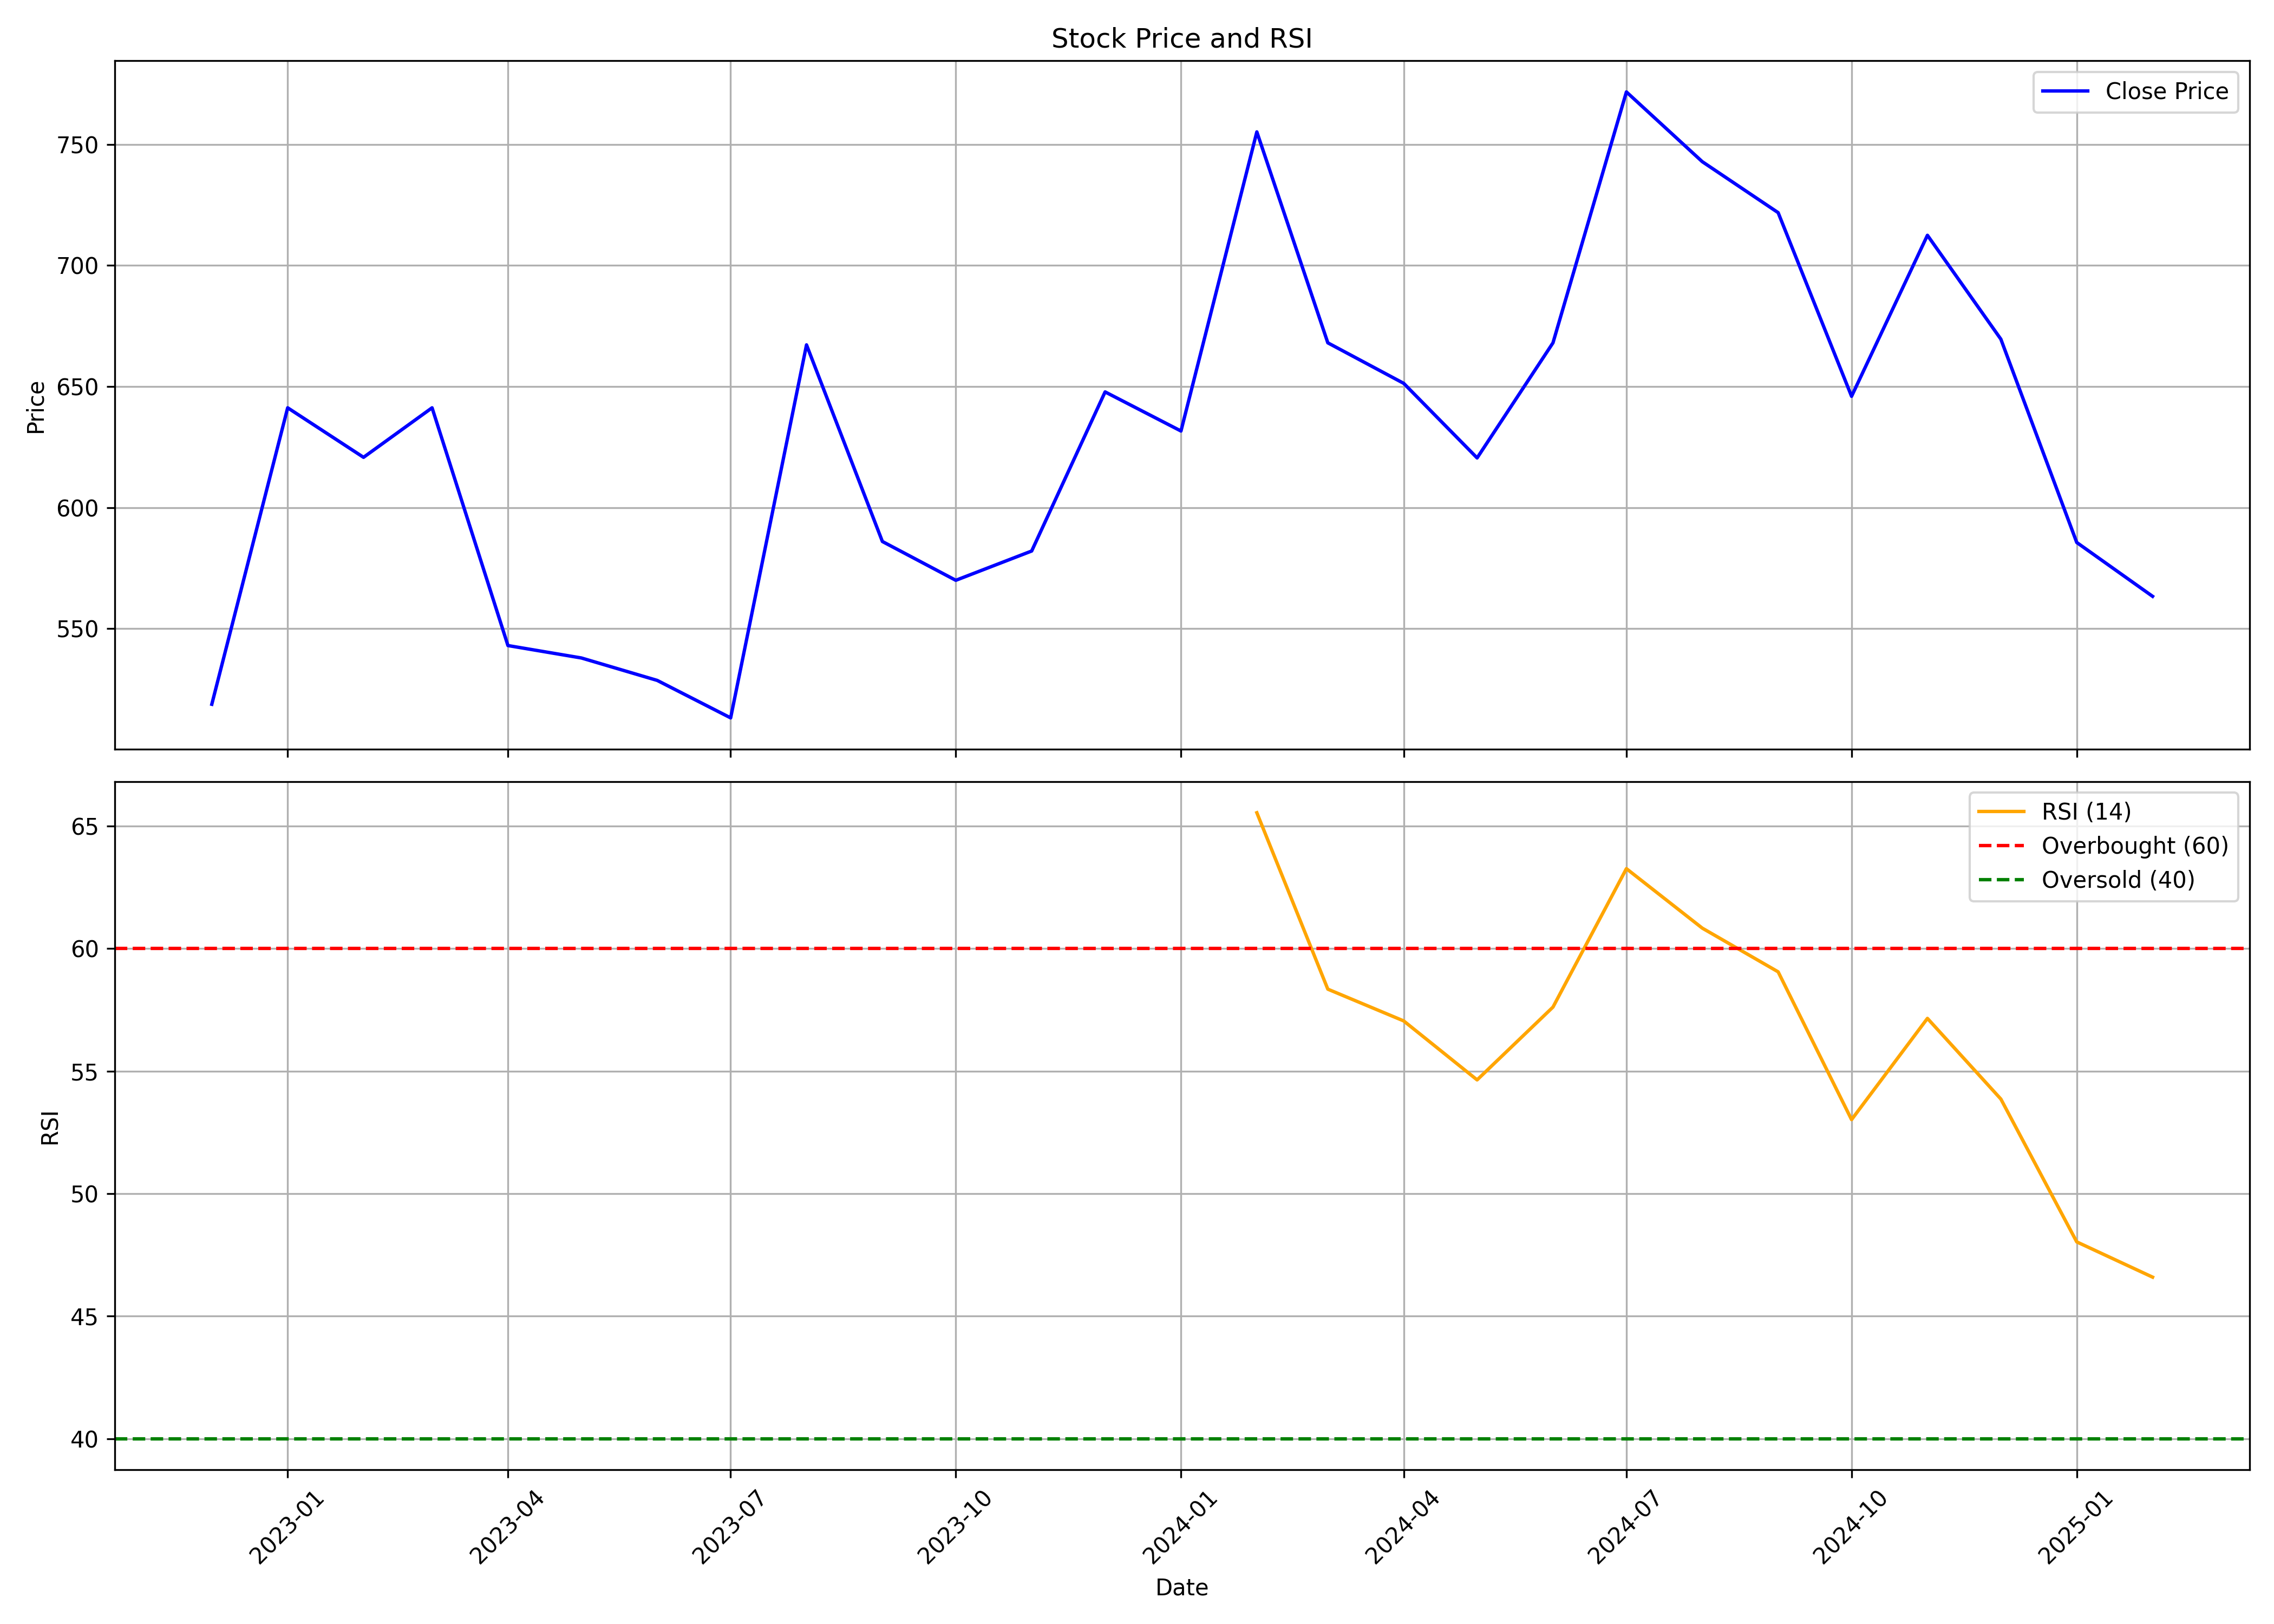

The table this chart was drawn from, first rows:
, date, symbol, open, high, low, close, volume, rsi
0, 2022-12-01, ACI, 510.5, 546.6, 465, 518.8, 7455545, 
1, 2023-01-01, ACI, 521.4, 649.2, 515.6, 641.2, 8343827, 
2, 2023-02-01, ACI, 645.1, 721.4, 597.6, 620.8, 7638336, 
3, 2023-03-01, ACI, 623.7, 659.7, 603.7, 641.2, 3329024, 
4, 2023-04-01, ACI, 648.7, 648.7, 518.5, 543, 3508230, 
5, 2023-05-01, ACI, 543, 560.1, 515.3, 537.9, 2584399, 
6, 2023-06-01, ACI, 540.2, 600.7, 502.8, 528.6, 7044483, 
7, 2023-07-01, ACI, 537.3, 545.9, 508, 513.2, 3550737, 
8, 2023-08-01, ACI, 518.1, 677.5, 491.8, 667.2, 9435983, 
9, 2023-09-01, ACI, 673.9, 681.7, 577.2, 586, 4161751, 
10, 2023-10-01, ACI, 586, 685.7, 567.2, 570, 10208314, 
11, 2023-11-01, ACI, 561.7, 589, 507.6, 582.1, 8157973, 
12, 2023-12-01, ACI, 588.3, 674.5, 576.8, 647.8, 15613265, 
13, 2024-01-01, ACI, 651.5, 675.1, 591.2, 631.6, 7497300, 
14, 2024-02-01, ACI, 634.8, 835.2, 606.2, 755.2, 21434547, 65.55
15, 2024-03-01, ACI, 753.9, 756.9, 570.5, 668, 14621371, 58.35
16, 2024-04-01, ACI, 664, 715.5, 607.3, 651.3, 14218492, 57.05
17, 2024-05-01, ACI, 651.4, 668.6, 582.7, 620.5, 7121804, 54.64
18, 2024-06-01, ACI, 644.1, 708.2, 580.3, 668, 23389831, 57.62
19, 2024-07-01, ACI, 676.0, 787.0, 660, 771.7, 22516023, 63.27
20, 2024-08-01, ACI, 776.0, 832.0, 674.0, 742.8, 18166560, 60.84
21, 2024-09-01, ACI, 740, 753.8, 682.0, 721.8, 8364454, 59.05
22, 2024-10-01, ACI, 721.8, 729.5, 590, 646, 12256788, 53.02
23, 2024-11-01, ACI, 646.7, 721.9, 631.0, 712.5, 6304125, 57.15
24, 2024-12-01, ACI, 710.0, 730.0, 638.1, 669.5, 4521529, 53.86
25, 2025-01-01, ACI, 670.0, 674.2, 504.6, 585.6, 9692943, 48.03
26, 2025-02-01, ACI, 584, 601.0, 542.2, 563.3, 1859416, 46.59
